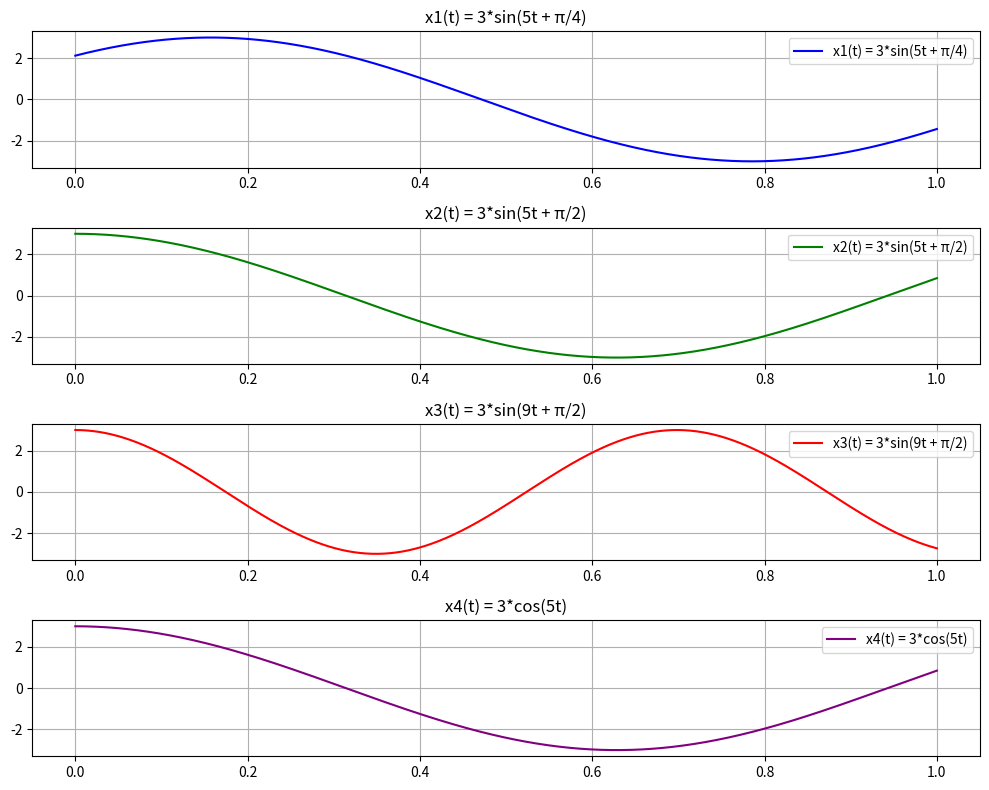

Source code (Python):
import matplotlib
matplotlib.use('agg')  # Χρήση του backend χωρίς GUI
import numpy as np
import matplotlib.pyplot as plt

# Χρονικός άξονας
t = np.linspace(0, 1, 1000)

# (i) x1(t) = 3 sin(5t + π/4)
x1 = 3 * np.sin(5 * t + np.pi / 4)

# (ii) x2(t) = 3 sin(5t + π/2)
x2 = 3 * np.sin(5 * t + np.pi / 2)

# (iii) x3(t) = 3 sin(9t + π/2)
x3 = 3 * np.sin(9 * t + np.pi / 2)

# (iv) x4(t) = 3 cos(5t)
x4 = 3 * np.cos(5 * t)

# Δημιουργία γραφημάτων
plt.figure(figsize=(10, 8))

# (i) x1(t)
plt.subplot(4, 1, 1)
plt.plot(t, x1, label='x1(t) = 3*sin(5t + π/4)', color='blue')
plt.title('x1(t) = 3*sin(5t + π/4)')
plt.grid()
plt.legend()

# (ii) x2(t)
plt.subplot(4, 1, 2)
plt.plot(t, x2, label='x2(t) = 3*sin(5t + π/2)', color='green')
plt.title('x2(t) = 3*sin(5t + π/2)')
plt.grid()
plt.legend()

# (iii) x3(t)
plt.subplot(4, 1, 3)
plt.plot(t, x3, label='x3(t) = 3*sin(9t + π/2)', color='red')
plt.title('x3(t) = 3*sin(9t + π/2)')
plt.grid()
plt.legend()

# (iv) x4(t)
plt.subplot(4, 1, 4)
plt.plot(t, x4, label='x4(t) = 3*cos(5t)', color='purple')
plt.title('x4(t) = 3*cos(5t)')
plt.grid()
plt.legend()

# Αποθήκευση γραφημάτων σε εικόνα
plt.tight_layout()
plt.savefig("Erwtisi2_Synartiseis.png")  # Αποθήκευση εικόνας
